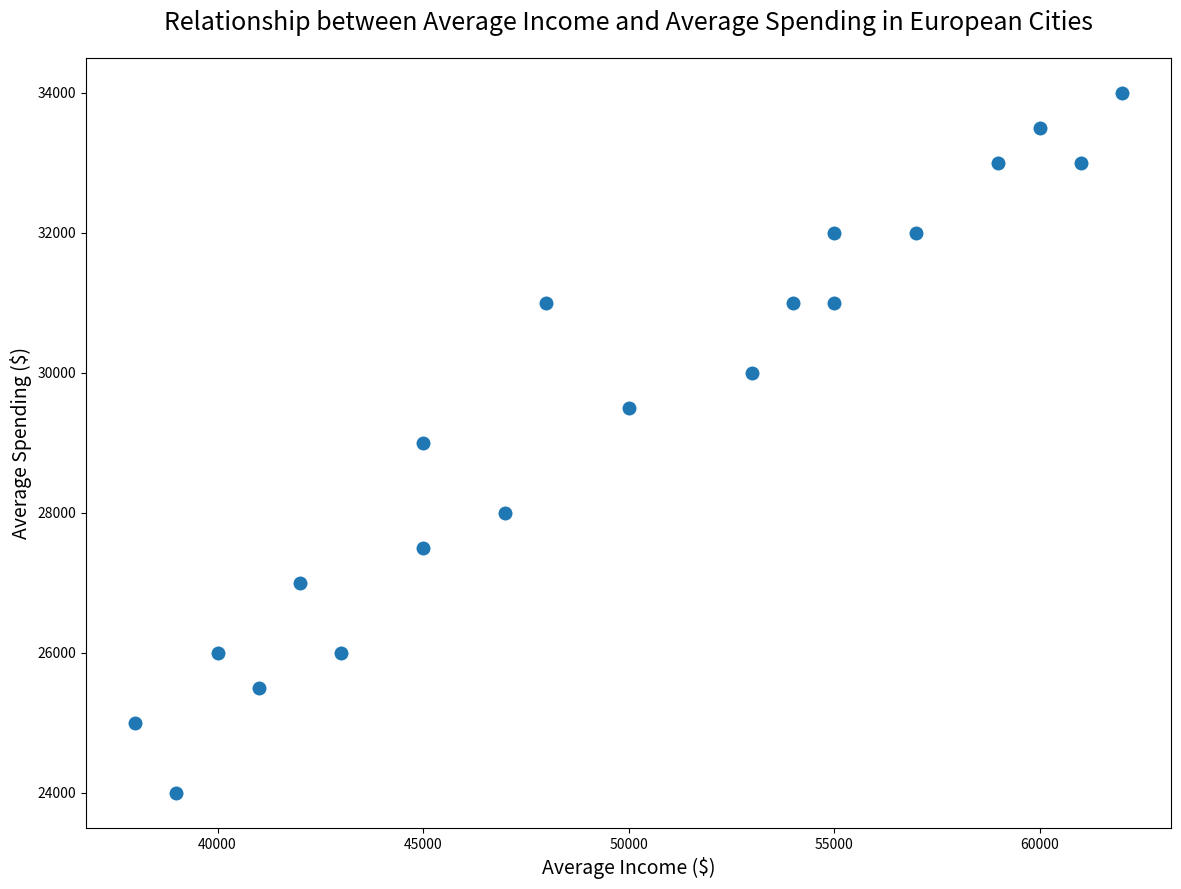

This figure's Python source:

import seaborn as sns
import pandas as pd
import matplotlib.pyplot as plt

data = {
    'City': ['London', 'Paris', 'Rome', 'Berlin', 'Madrid', 'Amsterdam', 'Prague', 
             'Vienna', 'Venice', 'Barcelona', 'Lisbon', 'Athens',
             'Dublin', 'Oslo', 'Stockholm', 'Helsinki', 'Copenhagen', 
             'Budapest', 'Warsaw', 'Istanbul'],
    'AverageIncome': [55000, 48000, 45000, 53000, 47000, 59000, 40000, 54000, 45000, 50000, 
                      42000, 38000, 57000, 62000, 60000, 55000, 61000, 43000, 41000, 39000],
    'AverageSpending': [32000, 31000, 29000, 30000, 28000, 33000, 26000, 31000, 27500, 
                        29500, 27000, 25000, 32000, 34000, 33500, 31000, 33000, 26000, 25500, 24000]
}

df = pd.DataFrame(data)

plt.figure(figsize=(14, 10))
sns.scatterplot(data=df, x='AverageIncome', y='AverageSpending', 
                palette=['#4B0082', '#FFD700'], 
                s=120)  # Adjusted marker size

plt.title('Relationship between Average Income and Average Spending in European Cities', fontsize=18, pad=20)
plt.xlabel('Average Income ($)', fontsize=14)
plt.ylabel('Average Spending ($)', fontsize=14)

plt.show()
